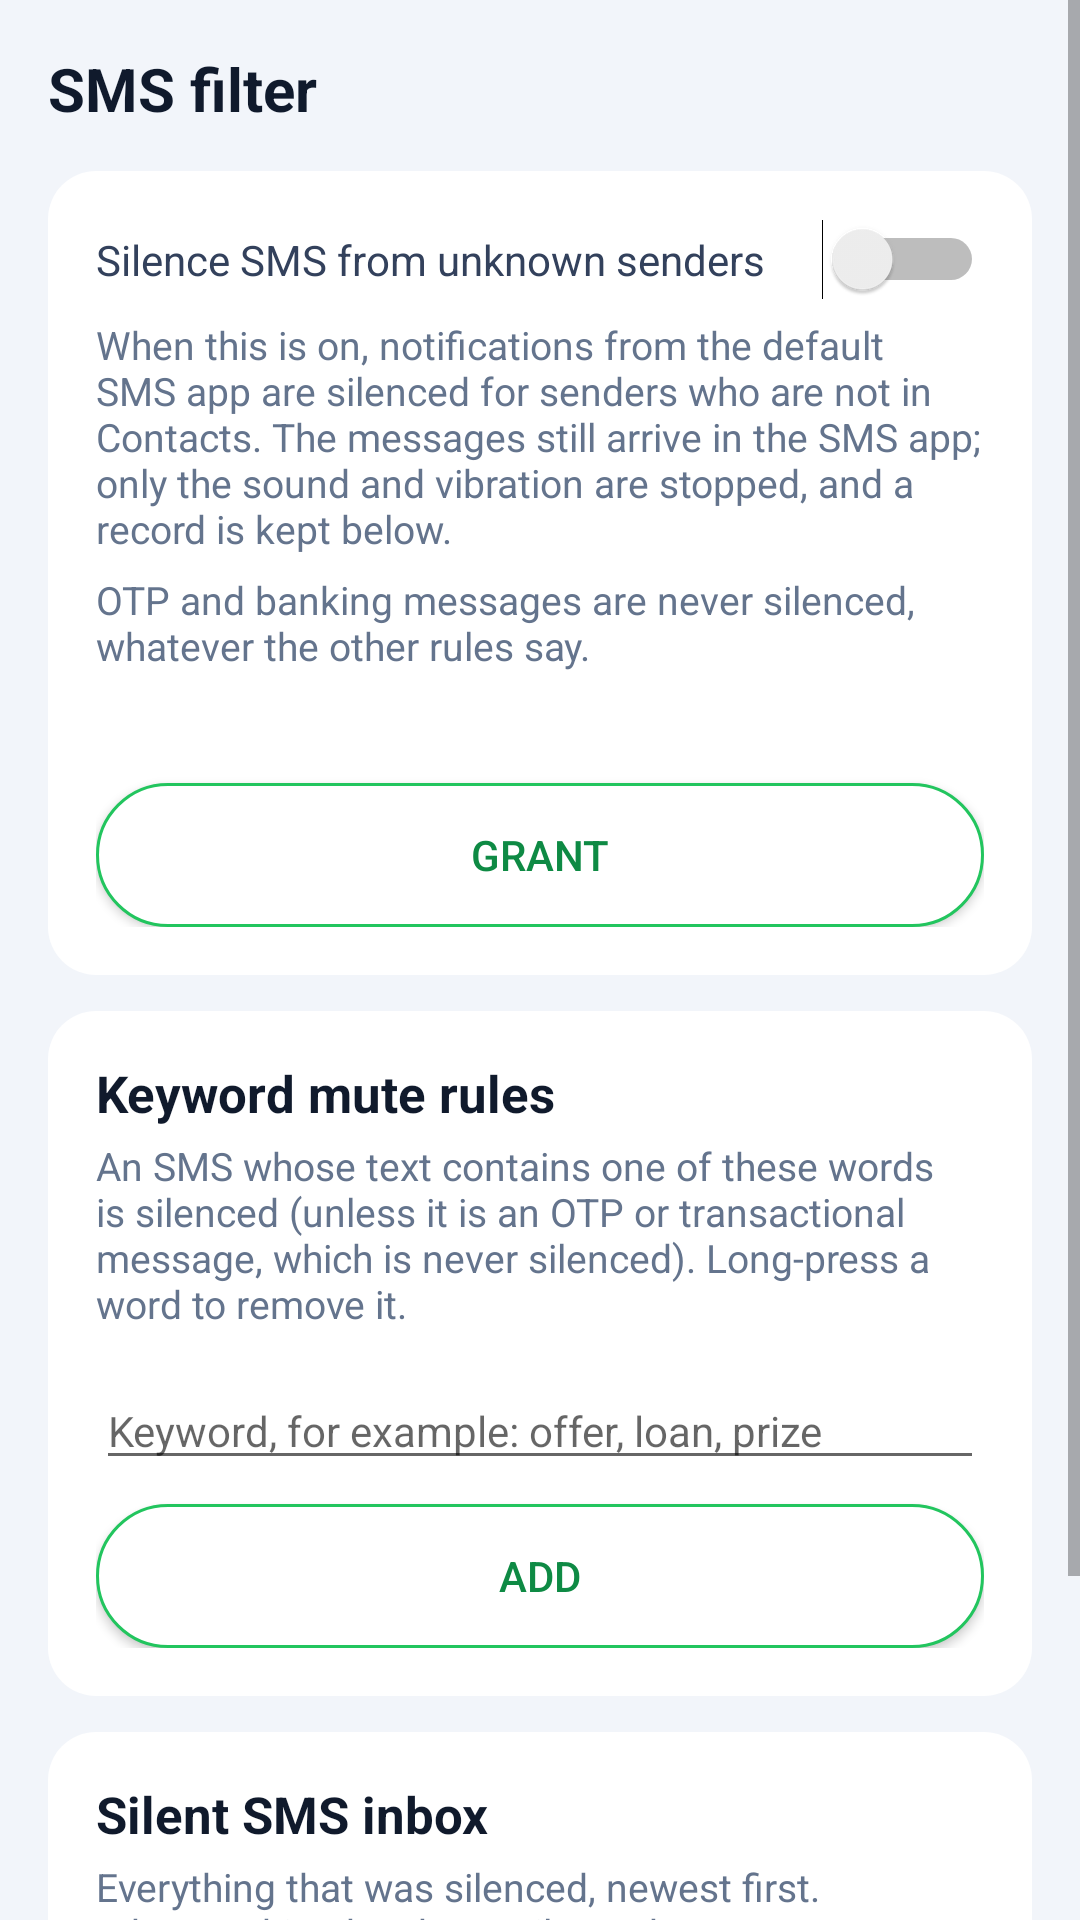

Here is an Android app screen rendered from its layout file. Give the layout XML and the strings, colors and styles it references.
<!-- AndroidManifest.xml: application theme Theme.CallShield -->
<!-- res/layout/activity_sms.xml -->
<?xml version="1.0" encoding="utf-8"?>
<ScrollView xmlns:android="http://schemas.android.com/apk/res/android"
    android:layout_width="match_parent"
    android:layout_height="match_parent"
    android:background="@color/cs_bg">

    <LinearLayout
        android:layout_width="match_parent"
        android:layout_height="wrap_content"
        android:orientation="vertical"
        android:padding="16dp">

        <TextView
            style="@style/CS.Heading"
            android:layout_width="match_parent"
            android:layout_height="wrap_content"
            android:text="@string/sms_title"
            android:textSize="20sp" />

        <LinearLayout
            style="@style/CS.Card"
            android:layout_width="match_parent"
            android:layout_height="wrap_content"
            android:layout_marginTop="14dp"
            android:orientation="vertical">

            <Switch
                android:id="@+id/switchSmsMute"
                style="@style/CS.Body"
                android:layout_width="match_parent"
                android:layout_height="wrap_content"
                android:text="@string/sms_mute_switch" />

            <TextView
                style="@style/CS.Caption"
                android:layout_width="match_parent"
                android:layout_height="wrap_content"
                android:layout_marginTop="6dp"
                android:text="@string/sms_desc" />

            <TextView
                style="@style/CS.Caption"
                android:layout_width="match_parent"
                android:layout_height="wrap_content"
                android:layout_marginTop="6dp"
                android:text="@string/sms_otp_note" />

            <TextView
                android:id="@+id/textSmsAccess"
                style="@style/CS.Body"
                android:layout_width="match_parent"
                android:layout_height="wrap_content"
                android:layout_marginTop="10dp" />

            <Button
                android:id="@+id/btnSmsAccess"
                style="@style/CS.ButtonSecondary"
                android:layout_width="match_parent"
                android:layout_height="wrap_content"
                android:layout_marginTop="8dp"
                android:text="@string/perm_open" />
        </LinearLayout>

        <LinearLayout
            style="@style/CS.Card"
            android:layout_width="match_parent"
            android:layout_height="wrap_content"
            android:layout_marginTop="12dp"
            android:orientation="vertical">

            <TextView
                style="@style/CS.Heading"
                android:layout_width="match_parent"
                android:layout_height="wrap_content"
                android:text="@string/keywords_label" />

            <TextView
                style="@style/CS.Caption"
                android:layout_width="match_parent"
                android:layout_height="wrap_content"
                android:layout_marginTop="4dp"
                android:text="@string/keywords_desc" />

            <LinearLayout
                android:id="@+id/keywordRows"
                android:layout_width="match_parent"
                android:layout_height="wrap_content"
                android:layout_marginTop="8dp"
                android:orientation="vertical" />

            <EditText
                android:id="@+id/editKeyword"
                style="@style/CS.Body"
                android:layout_width="match_parent"
                android:layout_height="wrap_content"
                android:layout_marginTop="6dp"
                android:hint="@string/keyword_hint" />

            <Button
                android:id="@+id/btnAddKeyword"
                style="@style/CS.ButtonSecondary"
                android:layout_width="match_parent"
                android:layout_height="wrap_content"
                android:layout_marginTop="8dp"
                android:text="@string/add" />
        </LinearLayout>

        <LinearLayout
            style="@style/CS.Card"
            android:layout_width="match_parent"
            android:layout_height="wrap_content"
            android:layout_marginTop="12dp"
            android:orientation="vertical">

            <TextView
                style="@style/CS.Heading"
                android:layout_width="match_parent"
                android:layout_height="wrap_content"
                android:text="@string/sms_inbox_label" />

            <TextView
                style="@style/CS.Caption"
                android:layout_width="match_parent"
                android:layout_height="wrap_content"
                android:layout_marginTop="4dp"
                android:text="@string/sms_inbox_desc" />

            <LinearLayout
                android:id="@+id/smsRows"
                android:layout_width="match_parent"
                android:layout_height="wrap_content"
                android:layout_marginTop="8dp"
                android:orientation="vertical" />

            <Button
                android:id="@+id/btnClearSms"
                style="@style/CS.ButtonSecondary"
                android:layout_width="match_parent"
                android:layout_height="wrap_content"
                android:layout_marginTop="8dp"
                android:text="@string/clear_action" />
        </LinearLayout>
    </LinearLayout>
</ScrollView>
<!-- resources referenced by this layout -->
<resources>
  <color name="cs_bg">#F2F5FA</color>
  <string name="add">Add</string>
  <string name="clear_action">Clear</string>
  <string name="keyword_hint">Keyword, for example: offer, loan, prize</string>
  <string name="keywords_desc">An SMS whose text contains one of these words is silenced (unless it is an OTP or transactional message, which is never silenced). Long-press a word to remove it.</string>
  <string name="keywords_label">Keyword mute rules</string>
  <string name="perm_open">Grant</string>
  <string name="sms_desc">When this is on, notifications from the default SMS app are silenced for senders who are not in Contacts. The messages still arrive in the SMS app; only the sound and vibration are stopped, and a record is kept below.</string>
  <string name="sms_inbox_desc">Everything that was silenced, newest first. When nothing has been silenced yet, recent inbox messages that the rules would silence are previewed instead (needs the SMS permission).</string>
  <string name="sms_inbox_label">Silent SMS inbox</string>
  <string name="sms_mute_switch">Silence SMS from unknown senders</string>
  <string name="sms_otp_note">OTP and banking messages are never silenced, whatever the other rules say.</string>
  <string name="sms_title">SMS filter</string>
  <style name="CS.Body" parent="">
          <item name="android:textSize">14sp</item>
          <item name="android:textColor">@color/cs_text_body</item>
      </style>
  <style name="CS.ButtonSecondary" parent="">
          <item name="android:background">@drawable/bg_button_secondary</item>
          <item name="android:textColor">@color/cs_accent_dark</item>
          <item name="android:textSize">14sp</item>
          <item name="android:padding">12dp</item>
      </style>
  <style name="CS.Caption" parent="">
          <item name="android:textSize">13sp</item>
          <item name="android:textColor">@color/cs_text_secondary</item>
      </style>
  <style name="CS.Card" parent="">
          <item name="android:background">@drawable/bg_card</item>
          <item name="android:padding">16dp</item>
      </style>
  <style name="CS.Heading" parent="">
          <item name="android:textSize">17sp</item>
          <item name="android:textStyle">bold</item>
          <item name="android:textColor">@color/cs_text</item>
      </style>
  <style name="Theme.CallShield" parent="Theme.AppCompat.DayNight.NoActionBar">
          <item name="android:windowBackground">@color/cs_bg</item>
          <item name="android:statusBarColor">@color/cs_bg</item>
          <item name="colorAccent">@color/cs_accent</item>
      </style>
  <color name="cs_text_body">#33415C</color>
  <!-- drawable bg_button_secondary (drawable) -->
  <?xml version="1.0" encoding="utf-8"?>
  <shape xmlns:android="http://schemas.android.com/apk/res/android"
      android:shape="rectangle">
      <corners android:radius="50dp" />
      <solid android:color="@color/cs_card" />
      <stroke
          android:width="1dp"
          android:color="@color/cs_accent" />
  </shape>
  <color name="cs_accent_dark">#0E8A44</color>
  <color name="cs_text_secondary">#64748D</color>
  <!-- drawable bg_card (drawable) -->
  <?xml version="1.0" encoding="utf-8"?>
  <shape xmlns:android="http://schemas.android.com/apk/res/android"
      android:shape="rectangle">
      <corners android:radius="16dp" />
      <solid android:color="@color/cs_card" />
  </shape>
  <color name="cs_text">#101A2C</color>
  <color name="cs_accent">#22C55E</color>
  <color name="cs_card">#FFFFFF</color>
</resources>
